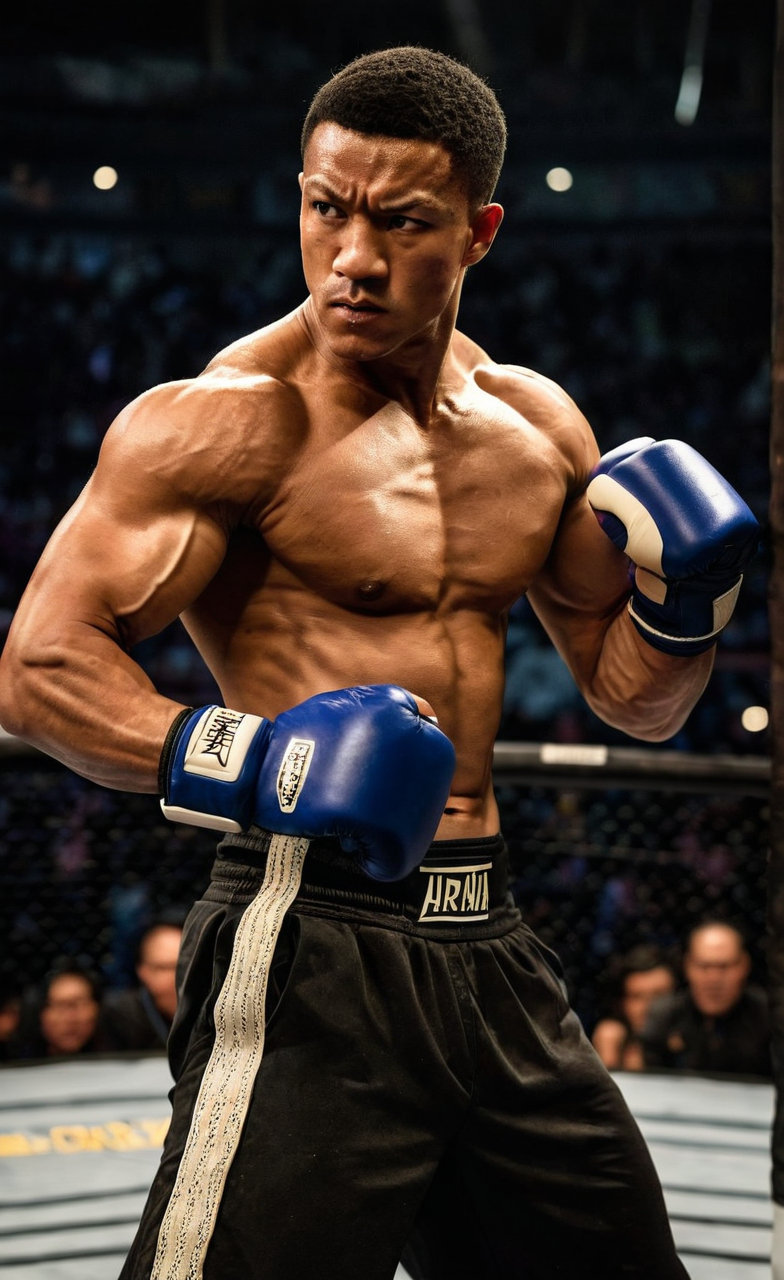
Generation parameters embedded in this image by ComfyUI (PNG 'prompt' text chunk: the API-format workflow graph, JSON):
{"3":{"inputs":{"seed":78521364896906,"steps":20,"cfg":7.0,"sampler_name":"dpmpp_2m","scheduler":"karras","denoise":1.0,"model":["4",0],"positive":["6",0],"negative":["7",0],"latent_image":["20",0]},"class_type":"KSampler","_meta":{"title":"KSampler"}},"4":{"inputs":{"ckpt_name":"RealVisXl.safetensors"},"class_type":"CheckpointLoaderSimple","_meta":{"title":"Load Checkpoint"}},"6":{"inputs":{"text":"1man, muscular, fighter, martial artist, strong pose, determined expression, short hair, scars, sweat, athletic build, fighting stance, gloves, shirtless, defined muscles, intense gaze, dynamic pose, arena background, dramatic lighting, action scene, combat-ready\n","clip":["4",1]},"class_type":"CLIPTextEncode","_meta":{"title":"CLIP Text Encode (Prompt)"}},"7":{"inputs":{"text":"low quality, bad anatomy, blurry, deformed, extra limbs, bad proportions, watermark, text, logo, nsfw, bad hands, missing fingers, long neck, poorly drawn face, low resolution, out of focus, bad lighting, excessive blur, noisy, artifacts, bad perspective, disfigured\n","clip":["4",1]},"class_type":"CLIPTextEncode","_meta":{"title":"CLIP Text Encode (Prompt)"}},"8":{"inputs":{"samples":["3",0],"vae":["4",2]},"class_type":"VAEDecode","_meta":{"title":"VAE Decode"}},"9":{"inputs":{"filename_prefix":"fighter","images":["8",0]},"class_type":"SaveImage","_meta":{"title":"Save Image"}},"20":{"inputs":{"width":784,"height":1280,"batch_size":1},"class_type":"EmptyLatentImage","_meta":{"title":"Empty Latent Image"}}}